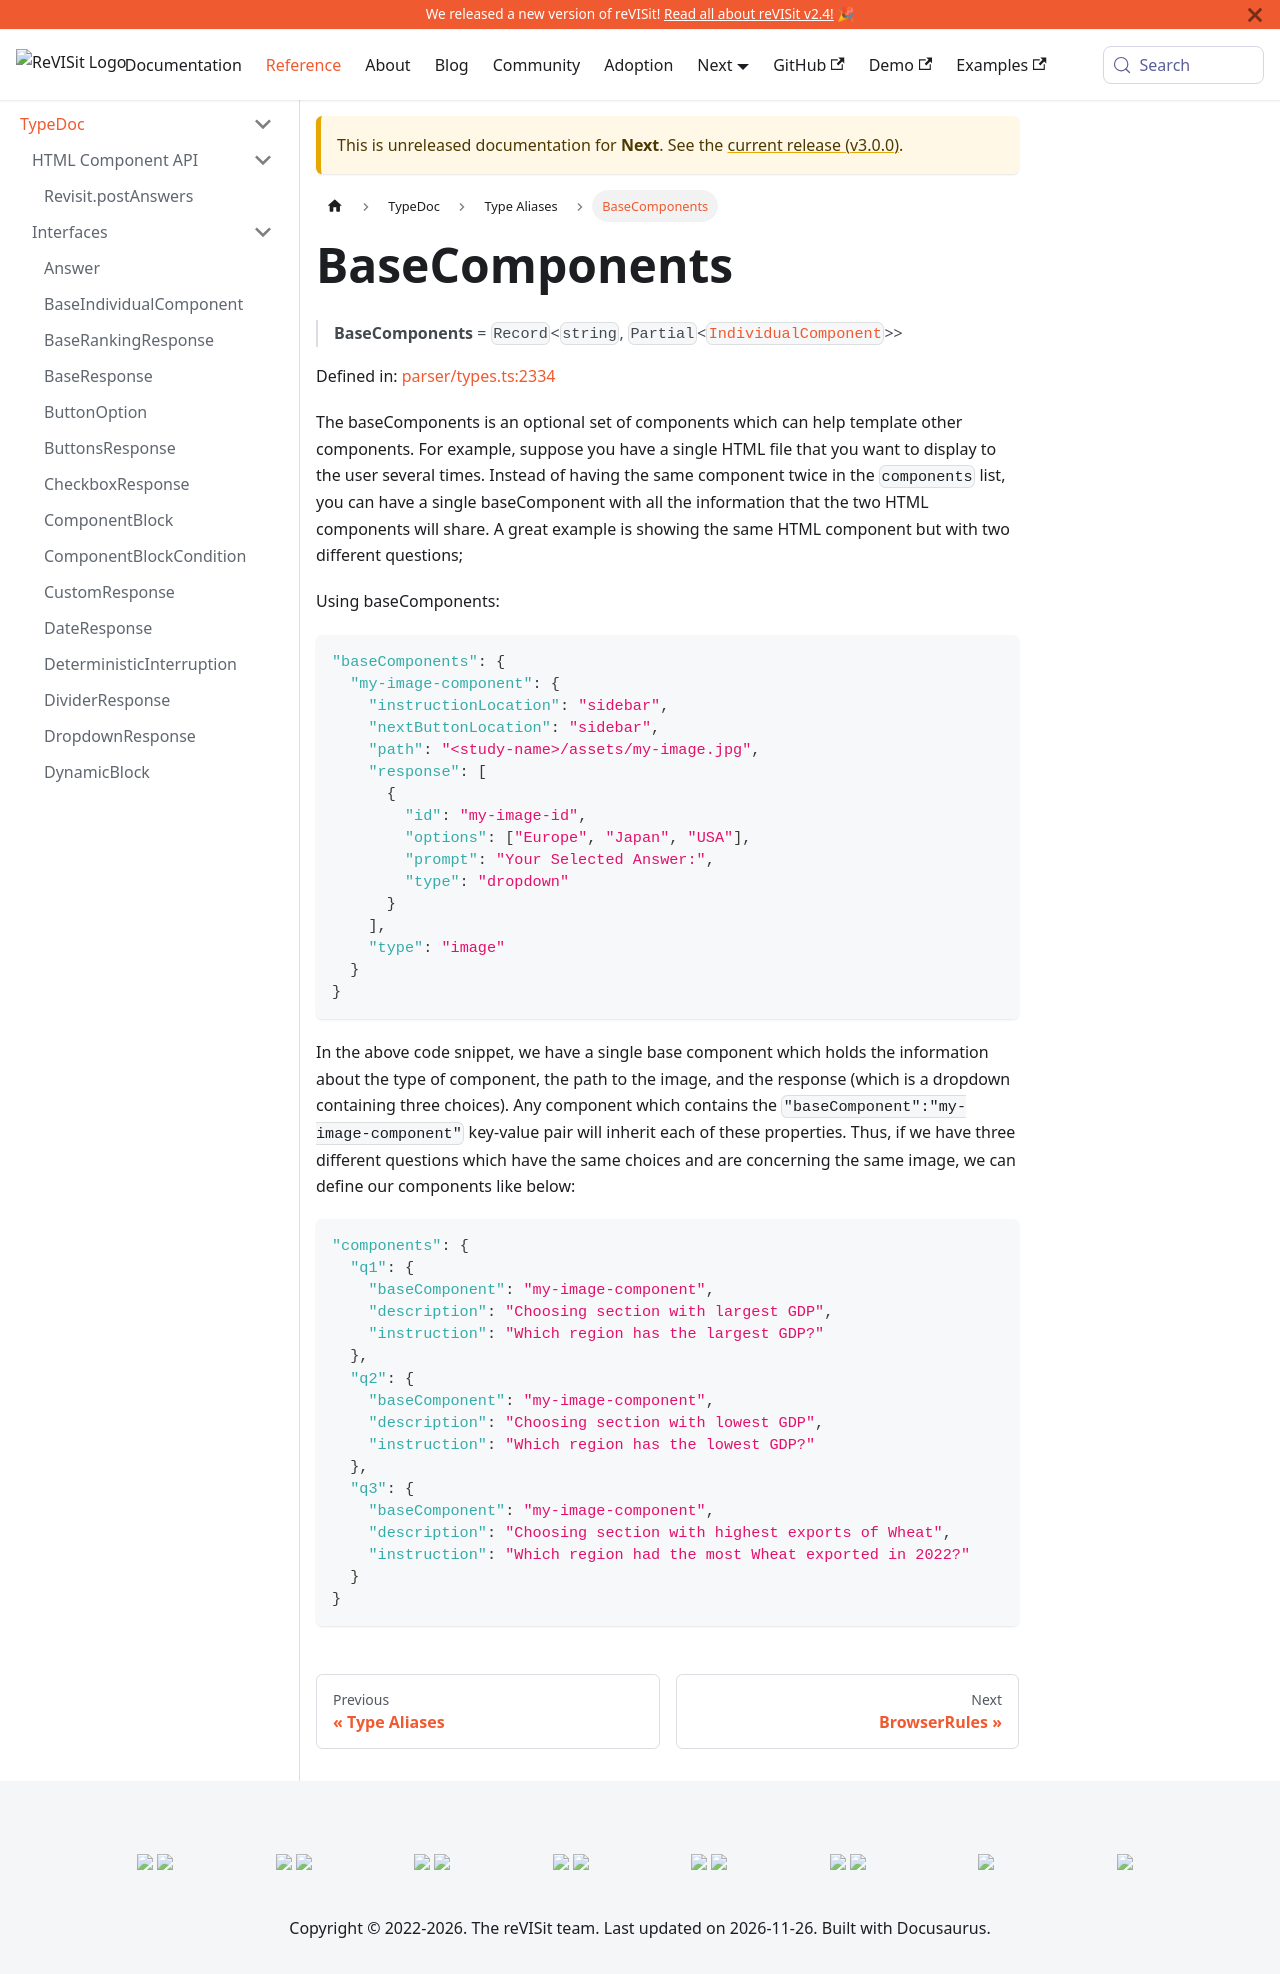

repository: revisit-studies/reVISit-studies.github.io · page: PR293/docs/next/typedoc/type-aliases/BaseComponents/index.html · generator: docusaurus

# BaseComponents

> **BaseComponents** = `Record`\<`string`, `Partial`\<[`IndividualComponent`](IndividualComponent.md)\>\>

Defined in: [parser/types.ts:1839](https://github.com/revisit-studies/study/blob/fb7b64f6ea729ee3d5a0457224326b40ce119176/src/parser/types.ts#L1839)

The baseComponents is an optional set of components which can help template other components. For example, suppose you have a single HTML file that you want to display to the user several times. Instead of having the same component twice in the `components` list, you can have a single baseComponent with all the information that the two HTML components will share. A great example is showing the same HTML component but with two different questions;

Using baseComponents:

```json
"baseComponents": {
  "my-image-component": {
    "instructionLocation": "sidebar",
    "nextButtonLocation": "sidebar",
    "path": "<study-name>/assets/my-image.jpg",
    "response": [
      {
        "id": "my-image-id",
        "options": ["Europe", "Japan", "USA"],
        "prompt": "Your Selected Answer:",
        "type": "dropdown"
      }
    ],
    "type": "image"
  }
}
```
In the above code snippet, we have a single base component which holds the information about the type of component, the path to the image, and the response (which is a dropdown containing three choices). Any component which contains the `"baseComponent":"my-image-component"` key-value pair will inherit each of these properties. Thus, if we have three different questions which have the same choices and are concerning the same image, we can define our components like below:
```json
"components": {
  "q1": {
    "baseComponent": "my-image-component",
    "description": "Choosing section with largest GDP",
    "instruction": "Which region has the largest GDP?"
  },
  "q2": {
    "baseComponent": "my-image-component",
    "description": "Choosing section with lowest GDP",
    "instruction": "Which region has the lowest GDP?"
  },
  "q3": {
    "baseComponent": "my-image-component",
    "description": "Choosing section with highest exports of Wheat",
    "instruction": "Which region had the most Wheat exported in 2022?"
  }
}
```
